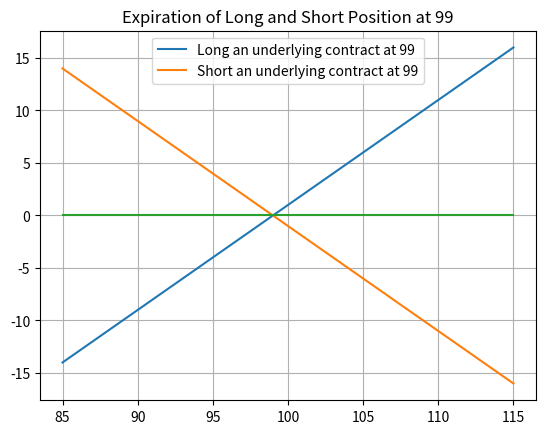
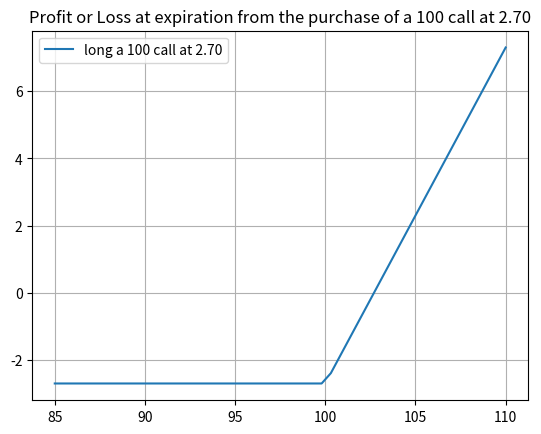

Generate these figures, in order, with matplotlib:
# type: ignore
# flake8: noqa
#
#
#
#
#
#
#
#
#
#
#
#
#
#
#
#
#
#
#
#
#
#
#
#
#
#
#
#
#
#
#
#
#
#
#
#
#
#
#
#
#
#
#
#
#
#
#
#
#
#
#
import numpy as np
import matplotlib.pyplot as plt

# Long an underlying contract at 99 
K = 99  # Original buy price
S_t = np.linspace(85,115,50)  # Current price
profit_loss_long = S_t - K

# plotting the long on underlying contract at 99 

plt.plot(S_t,profit_loss_long,label = 'Long an underlying contract at 99')

# Short an underlying contract at 99 

profit_loss_short =  K - S_t

plt.plot(S_t,profit_loss_short,label ='Short an underlying contract at 99')

plt.plot(S_t,np.linspace(0,0,50))

plt.grid()
plt.title("Expiration of Long and Short Position at 99")
plt.legend(loc="upper center")
plt.show()

#
#
#
#
#
#
#
#
#
#
#
#
#
#
#
#
#
#
#
# 
K = 100  # Exercise Price
S_t = np.linspace(85,110,50)  # Current price
call_option_price = 2.70

#
#for i in S_t:
#    if i < K :
#        # Here the call option will not be #exercised
#        value = - call_option_premium
#    elif i >= K:
#        # Here the call option will be #exercised 
#        value = (i - K) - #call_option_premium
#    
#    profit_loss.append(value)

profit_loss  = [np.maximum([i - K], 0) - call_option_price for i in S_t]
plt.plot(S_t,profit_loss,label = 'long a 100 call at 2.70')
plt.title("Profit or Loss at expiration from the purchase of a 100 call at 2.70")
plt.legend()
plt.grid()

#
#
#
#
#
#
#
#
#
#
#


K = [95,100,105]
call_option_price = [ 5.50, 2.70,1.15]
S_t = np.linspace (85,115,50)



#profit_loss_95 = [np.maximum(i-K1) - call_option_price_95 for i in S_t]
#profit_loss_100 = [np.maximum(i-K2) - call_option_price_100 for i in S_t]
#profit_loss_105 = [np.maximum(i-K3) - call_option_price_105 for i in S_t]

#plt.plot(S_t,profit_loss_95,label = 'long a 95 call at 5.50')
#plt.plot(S_t,profit_loss_100,label = 'long a 95 call at 5.50')
#plt.plot(S_t,profit_loss_105,label = 'long a 95 call at 5.50')
#plt.title("Profit or Loss at expiration from the purchase of a 100 call at 2.70")
#plt.legend()
#plt.grid()

#
#
#
#
#
#
#
#
#
